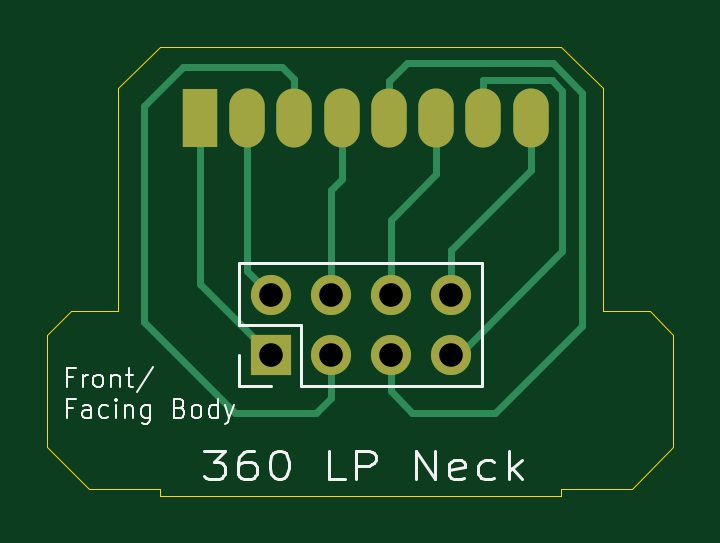
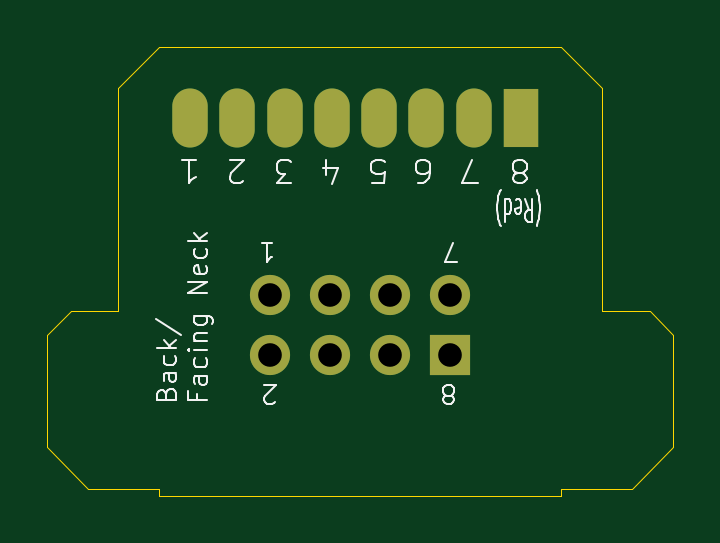
Circuit board: 11 layer files. Board 26.5 x 19.0 mm.
- bottom_copper: 360LPNeckWithPinHeaders-B_Cu.gbr (1822 bytes)
- bottom_mask: 360LPNeckWithPinHeaders-B_Mask.gbr (1021 bytes)
- paste: 360LPNeckWithPinHeaders-B_Paste.gbr (466 bytes)
- bottom_silk: 360LPNeckWithPinHeaders-B_Silkscreen.gbr (16763 bytes)
- outline: 360LPNeckWithPinHeaders-Edge_Cuts.gbr (1360 bytes)
- top_copper: 360LPNeckWithPinHeaders-F_Cu.gbr (3847 bytes)
- top_mask: 360LPNeckWithPinHeaders-F_Mask.gbr (1021 bytes)
- paste: 360LPNeckWithPinHeaders-F_Paste.gbr (466 bytes)
- top_silk: 360LPNeckWithPinHeaders-F_Silkscreen.gbr (12484 bytes)
- drill: 360LPNeckWithPinHeaders-NPTH.drl (265 bytes)
- drill: 360LPNeckWithPinHeaders-PTH.drl (907 bytes)

=== bottom_copper: 360LPNeckWithPinHeaders-B_Cu.gbr ===
%TF.GenerationSoftware,KiCad,Pcbnew,9.0.0*%
%TF.CreationDate,2025-03-11T10:13:58-07:00*%
%TF.ProjectId,360LPNeckWithPinHeaders,3336304c-504e-4656-936b-576974685069,rev?*%
%TF.SameCoordinates,Original*%
%TF.FileFunction,Copper,L2,Bot*%
%TF.FilePolarity,Positive*%
%FSLAX46Y46*%
G04 Gerber Fmt 4.6, Leading zero omitted, Abs format (unit mm)*
G04 Created by KiCad (PCBNEW 9.0.0) date 2025-03-11 10:13:58*
%MOMM*%
%LPD*%
G01*
G04 APERTURE LIST*
%TA.AperFunction,ComponentPad*%
%ADD10R,1.700000X1.700000*%
%TD*%
%TA.AperFunction,ComponentPad*%
%ADD11O,1.700000X1.700000*%
%TD*%
%TA.AperFunction,ComponentPad*%
%ADD12R,1.500000X2.500000*%
%TD*%
%TA.AperFunction,ComponentPad*%
%ADD13O,1.500000X2.500000*%
%TD*%
G04 APERTURE END LIST*
D10*
%TO.P,J2,1,Pin_1*%
%TO.N,Net-(J1-Pin_1)*%
X22000000Y-25540000D03*
D11*
%TO.P,J2,2,Pin_2*%
%TO.N,Net-(J1-Pin_2)*%
X22000000Y-23000000D03*
%TO.P,J2,3,Pin_3*%
%TO.N,Net-(J1-Pin_3)*%
X24540000Y-25540000D03*
%TO.P,J2,4,Pin_4*%
%TO.N,Net-(J1-Pin_4)*%
X24540000Y-23000000D03*
%TO.P,J2,5,Pin_5*%
%TO.N,Net-(J1-Pin_5)*%
X27080000Y-25540000D03*
%TO.P,J2,6,Pin_6*%
%TO.N,Net-(J1-Pin_6)*%
X27080000Y-23000000D03*
%TO.P,J2,7,Pin_7*%
%TO.N,Net-(J1-Pin_7)*%
X29620000Y-25540000D03*
%TO.P,J2,8,Pin_8*%
%TO.N,Net-(J1-Pin_8)*%
X29620000Y-23000000D03*
%TD*%
D12*
%TO.P,J1,1,Pin_1*%
%TO.N,Net-(J1-Pin_1)*%
X19000000Y-15500000D03*
D13*
%TO.P,J1,2,Pin_2*%
%TO.N,Net-(J1-Pin_2)*%
X21000000Y-15500000D03*
%TO.P,J1,3,Pin_3*%
%TO.N,Net-(J1-Pin_3)*%
X23000000Y-15500000D03*
%TO.P,J1,4,Pin_4*%
%TO.N,Net-(J1-Pin_4)*%
X25000000Y-15500000D03*
%TO.P,J1,5,Pin_5*%
%TO.N,Net-(J1-Pin_5)*%
X27000000Y-15500000D03*
%TO.P,J1,6,Pin_6*%
%TO.N,Net-(J1-Pin_6)*%
X29000000Y-15500000D03*
%TO.P,J1,7,Pin_7*%
%TO.N,Net-(J1-Pin_7)*%
X31000000Y-15500000D03*
%TO.P,J1,8,Pin_8*%
%TO.N,Net-(J1-Pin_8)*%
X33000000Y-15500000D03*
%TD*%
M02*

=== bottom_mask: 360LPNeckWithPinHeaders-B_Mask.gbr ===
%TF.GenerationSoftware,KiCad,Pcbnew,9.0.0*%
%TF.CreationDate,2025-03-11T10:13:58-07:00*%
%TF.ProjectId,360LPNeckWithPinHeaders,3336304c-504e-4656-936b-576974685069,rev?*%
%TF.SameCoordinates,Original*%
%TF.FileFunction,Soldermask,Bot*%
%TF.FilePolarity,Negative*%
%FSLAX46Y46*%
G04 Gerber Fmt 4.6, Leading zero omitted, Abs format (unit mm)*
G04 Created by KiCad (PCBNEW 9.0.0) date 2025-03-11 10:13:58*
%MOMM*%
%LPD*%
G01*
G04 APERTURE LIST*
%ADD10R,1.700000X1.700000*%
%ADD11O,1.700000X1.700000*%
%ADD12R,1.500000X2.500000*%
%ADD13O,1.500000X2.500000*%
G04 APERTURE END LIST*
D10*
%TO.C,J2*%
X22000000Y-25540000D03*
D11*
X22000000Y-23000000D03*
X24540000Y-25540000D03*
X24540000Y-23000000D03*
X27080000Y-25540000D03*
X27080000Y-23000000D03*
X29620000Y-25540000D03*
X29620000Y-23000000D03*
%TD*%
D12*
%TO.C,J1*%
X19000000Y-15500000D03*
D13*
X21000000Y-15500000D03*
X23000000Y-15500000D03*
X25000000Y-15500000D03*
X27000000Y-15500000D03*
X29000000Y-15500000D03*
X31000000Y-15500000D03*
X33000000Y-15500000D03*
%TD*%
M02*

=== paste: 360LPNeckWithPinHeaders-B_Paste.gbr ===
%TF.GenerationSoftware,KiCad,Pcbnew,9.0.0*%
%TF.CreationDate,2025-03-11T10:13:58-07:00*%
%TF.ProjectId,360LPNeckWithPinHeaders,3336304c-504e-4656-936b-576974685069,rev?*%
%TF.SameCoordinates,Original*%
%TF.FileFunction,Paste,Bot*%
%TF.FilePolarity,Positive*%
%FSLAX46Y46*%
G04 Gerber Fmt 4.6, Leading zero omitted, Abs format (unit mm)*
G04 Created by KiCad (PCBNEW 9.0.0) date 2025-03-11 10:13:58*
%MOMM*%
%LPD*%
G01*
G04 APERTURE LIST*
G04 APERTURE END LIST*
M02*

=== bottom_silk: 360LPNeckWithPinHeaders-B_Silkscreen.gbr (16763 bytes, source omitted) ===
=== outline: 360LPNeckWithPinHeaders-Edge_Cuts.gbr ===
%TF.GenerationSoftware,KiCad,Pcbnew,9.0.0*%
%TF.CreationDate,2025-03-11T10:13:58-07:00*%
%TF.ProjectId,360LPNeckWithPinHeaders,3336304c-504e-4656-936b-576974685069,rev?*%
%TF.SameCoordinates,Original*%
%TF.FileFunction,Profile,NP*%
%FSLAX46Y46*%
G04 Gerber Fmt 4.6, Leading zero omitted, Abs format (unit mm)*
G04 Created by KiCad (PCBNEW 9.0.0) date 2025-03-11 10:13:58*
%MOMM*%
%LPD*%
G01*
G04 APERTURE LIST*
%TA.AperFunction,Profile*%
%ADD10C,0.050000*%
%TD*%
G04 APERTURE END LIST*
D10*
X14300000Y-31200000D02*
X17300000Y-31200000D01*
X38050000Y-23700000D02*
X36050000Y-23700000D01*
X39050000Y-29450000D02*
X39050000Y-24700000D01*
X34300000Y-12500000D02*
X17300000Y-12500000D01*
X17300000Y-31500000D02*
X34300000Y-31500000D01*
X15550000Y-14250000D02*
X15550000Y-23700000D01*
X36050000Y-14250000D02*
X34300000Y-12500000D01*
X17300000Y-12500000D02*
X15550000Y-14250000D01*
X15550000Y-23700000D02*
X13550000Y-23700000D01*
X36050000Y-23700000D02*
X36050000Y-14250000D01*
X17300000Y-31200000D02*
X17300000Y-31500000D01*
X12550000Y-24700000D02*
X12550000Y-29450000D01*
X37300000Y-31200000D02*
X39050000Y-29450000D01*
X34300000Y-31500000D02*
X34300000Y-31200000D01*
X39050000Y-24700000D02*
X38050000Y-23700000D01*
X12550000Y-29450000D02*
X14300000Y-31200000D01*
X34300000Y-31200000D02*
X37300000Y-31200000D01*
X13550000Y-23700000D02*
X12550000Y-24700000D01*
M02*

=== top_copper: 360LPNeckWithPinHeaders-F_Cu.gbr ===
%TF.GenerationSoftware,KiCad,Pcbnew,9.0.0*%
%TF.CreationDate,2025-03-11T10:13:58-07:00*%
%TF.ProjectId,360LPNeckWithPinHeaders,3336304c-504e-4656-936b-576974685069,rev?*%
%TF.SameCoordinates,Original*%
%TF.FileFunction,Copper,L1,Top*%
%TF.FilePolarity,Positive*%
%FSLAX46Y46*%
G04 Gerber Fmt 4.6, Leading zero omitted, Abs format (unit mm)*
G04 Created by KiCad (PCBNEW 9.0.0) date 2025-03-11 10:13:58*
%MOMM*%
%LPD*%
G01*
G04 APERTURE LIST*
%TA.AperFunction,ComponentPad*%
%ADD10R,1.700000X1.700000*%
%TD*%
%TA.AperFunction,ComponentPad*%
%ADD11O,1.700000X1.700000*%
%TD*%
%TA.AperFunction,ComponentPad*%
%ADD12R,1.500000X2.500000*%
%TD*%
%TA.AperFunction,ComponentPad*%
%ADD13O,1.500000X2.500000*%
%TD*%
%TA.AperFunction,Conductor*%
%ADD14C,0.300000*%
%TD*%
G04 APERTURE END LIST*
D10*
%TO.P,J2,1,Pin_1*%
%TO.N,Net-(J1-Pin_1)*%
X22000000Y-25540000D03*
D11*
%TO.P,J2,2,Pin_2*%
%TO.N,Net-(J1-Pin_2)*%
X22000000Y-23000000D03*
%TO.P,J2,3,Pin_3*%
%TO.N,Net-(J1-Pin_3)*%
X24540000Y-25540000D03*
%TO.P,J2,4,Pin_4*%
%TO.N,Net-(J1-Pin_4)*%
X24540000Y-23000000D03*
%TO.P,J2,5,Pin_5*%
%TO.N,Net-(J1-Pin_5)*%
X27080000Y-25540000D03*
%TO.P,J2,6,Pin_6*%
%TO.N,Net-(J1-Pin_6)*%
X27080000Y-23000000D03*
%TO.P,J2,7,Pin_7*%
%TO.N,Net-(J1-Pin_7)*%
X29620000Y-25540000D03*
%TO.P,J2,8,Pin_8*%
%TO.N,Net-(J1-Pin_8)*%
X29620000Y-23000000D03*
%TD*%
D12*
%TO.P,J1,1,Pin_1*%
%TO.N,Net-(J1-Pin_1)*%
X19000000Y-15500000D03*
D13*
%TO.P,J1,2,Pin_2*%
%TO.N,Net-(J1-Pin_2)*%
X21000000Y-15500000D03*
%TO.P,J1,3,Pin_3*%
%TO.N,Net-(J1-Pin_3)*%
X23000000Y-15500000D03*
%TO.P,J1,4,Pin_4*%
%TO.N,Net-(J1-Pin_4)*%
X25000000Y-15500000D03*
%TO.P,J1,5,Pin_5*%
%TO.N,Net-(J1-Pin_5)*%
X27000000Y-15500000D03*
%TO.P,J1,6,Pin_6*%
%TO.N,Net-(J1-Pin_6)*%
X29000000Y-15500000D03*
%TO.P,J1,7,Pin_7*%
%TO.N,Net-(J1-Pin_7)*%
X31000000Y-15500000D03*
%TO.P,J1,8,Pin_8*%
%TO.N,Net-(J1-Pin_8)*%
X33000000Y-15500000D03*
%TD*%
D14*
%TO.N,Net-(J1-Pin_1)*%
X19000000Y-22540000D02*
X22000000Y-25540000D01*
X19000000Y-15500000D02*
X19000000Y-22540000D01*
%TO.N,Net-(J1-Pin_2)*%
X21000000Y-22000000D02*
X22000000Y-23000000D01*
X21000000Y-15500000D02*
X21000000Y-22000000D01*
%TO.N,Net-(J1-Pin_4)*%
X25000000Y-18100000D02*
X24540000Y-18560000D01*
X25000000Y-15500000D02*
X25000000Y-18100000D01*
X24540000Y-18560000D02*
X24540000Y-23000000D01*
%TO.N,Net-(J1-Pin_3)*%
X20500000Y-28000000D02*
X23900000Y-28000000D01*
X18300000Y-13350000D02*
X16650000Y-15000000D01*
X24540000Y-27360000D02*
X24540000Y-25540000D01*
X16650000Y-24150000D02*
X20500000Y-28000000D01*
X22500000Y-13350000D02*
X18300000Y-13350000D01*
X23900000Y-28000000D02*
X24540000Y-27360000D01*
X16650000Y-15000000D02*
X16650000Y-24150000D01*
X23000000Y-13850000D02*
X22500000Y-13350000D01*
X23000000Y-15500000D02*
X23000000Y-13850000D01*
%TO.N,Net-(J1-Pin_6)*%
X29000000Y-15500000D02*
X29000000Y-17900000D01*
X27080000Y-19820000D02*
X27080000Y-23000000D01*
X29000000Y-17900000D02*
X27080000Y-19820000D01*
%TO.N,Net-(J1-Pin_8)*%
X29620000Y-21080000D02*
X29620000Y-23000000D01*
X33000000Y-15500000D02*
X33000000Y-17700000D01*
X33000000Y-17700000D02*
X29620000Y-21080000D01*
%TO.N,Net-(J1-Pin_5)*%
X28000000Y-28000000D02*
X27080000Y-27080000D01*
X27000000Y-15500000D02*
X27000000Y-13950000D01*
X31500000Y-28000000D02*
X28000000Y-28000000D01*
X35200000Y-14450000D02*
X35200000Y-24300000D01*
X27000000Y-13950000D02*
X27750000Y-13200000D01*
X35200000Y-24300000D02*
X31500000Y-28000000D01*
X27750000Y-13200000D02*
X33950000Y-13200000D01*
X27080000Y-27080000D02*
X27080000Y-25540000D01*
X33950000Y-13200000D02*
X35200000Y-14450000D01*
%TO.N,Net-(J1-Pin_7)*%
X31000000Y-13900000D02*
X33900000Y-13900000D01*
X31000000Y-15500000D02*
X31000000Y-13900000D01*
X34350000Y-14350000D02*
X34350000Y-21150000D01*
X29960000Y-25540000D02*
X29620000Y-25540000D01*
X33900000Y-13900000D02*
X34350000Y-14350000D01*
X34350000Y-21150000D02*
X29960000Y-25540000D01*
%TD*%
M02*

=== top_mask: 360LPNeckWithPinHeaders-F_Mask.gbr ===
%TF.GenerationSoftware,KiCad,Pcbnew,9.0.0*%
%TF.CreationDate,2025-03-11T10:13:58-07:00*%
%TF.ProjectId,360LPNeckWithPinHeaders,3336304c-504e-4656-936b-576974685069,rev?*%
%TF.SameCoordinates,Original*%
%TF.FileFunction,Soldermask,Top*%
%TF.FilePolarity,Negative*%
%FSLAX46Y46*%
G04 Gerber Fmt 4.6, Leading zero omitted, Abs format (unit mm)*
G04 Created by KiCad (PCBNEW 9.0.0) date 2025-03-11 10:13:58*
%MOMM*%
%LPD*%
G01*
G04 APERTURE LIST*
%ADD10R,1.700000X1.700000*%
%ADD11O,1.700000X1.700000*%
%ADD12R,1.500000X2.500000*%
%ADD13O,1.500000X2.500000*%
G04 APERTURE END LIST*
D10*
%TO.C,J2*%
X22000000Y-25540000D03*
D11*
X22000000Y-23000000D03*
X24540000Y-25540000D03*
X24540000Y-23000000D03*
X27080000Y-25540000D03*
X27080000Y-23000000D03*
X29620000Y-25540000D03*
X29620000Y-23000000D03*
%TD*%
D12*
%TO.C,J1*%
X19000000Y-15500000D03*
D13*
X21000000Y-15500000D03*
X23000000Y-15500000D03*
X25000000Y-15500000D03*
X27000000Y-15500000D03*
X29000000Y-15500000D03*
X31000000Y-15500000D03*
X33000000Y-15500000D03*
%TD*%
M02*

=== paste: 360LPNeckWithPinHeaders-F_Paste.gbr ===
%TF.GenerationSoftware,KiCad,Pcbnew,9.0.0*%
%TF.CreationDate,2025-03-11T10:13:58-07:00*%
%TF.ProjectId,360LPNeckWithPinHeaders,3336304c-504e-4656-936b-576974685069,rev?*%
%TF.SameCoordinates,Original*%
%TF.FileFunction,Paste,Top*%
%TF.FilePolarity,Positive*%
%FSLAX46Y46*%
G04 Gerber Fmt 4.6, Leading zero omitted, Abs format (unit mm)*
G04 Created by KiCad (PCBNEW 9.0.0) date 2025-03-11 10:13:58*
%MOMM*%
%LPD*%
G01*
G04 APERTURE LIST*
G04 APERTURE END LIST*
M02*

=== top_silk: 360LPNeckWithPinHeaders-F_Silkscreen.gbr (12484 bytes, source omitted) ===
=== drill: 360LPNeckWithPinHeaders-NPTH.drl ===
M48
; DRILL file {KiCad 9.0.0} date 2025-03-11T10:13:57-0700
; FORMAT={-:-/ absolute / inch / decimal}
; #@! TF.CreationDate,2025-03-11T10:13:57-07:00
; #@! TF.GenerationSoftware,Kicad,Pcbnew,9.0.0
; #@! TF.FileFunction,NonPlated,1,2,NPTH
FMAT,2
INCH
%
G90
G05
M30

=== drill: 360LPNeckWithPinHeaders-PTH.drl ===
M48
; DRILL file {KiCad 9.0.0} date 2025-03-11T10:13:57-0700
; FORMAT={-:-/ absolute / inch / decimal}
; #@! TF.CreationDate,2025-03-11T10:13:57-07:00
; #@! TF.GenerationSoftware,Kicad,Pcbnew,9.0.0
; #@! TF.FileFunction,Plated,1,2,PTH
FMAT,2
INCH
; #@! TA.AperFunction,Plated,PTH,ComponentDrill
T1C0.0295
; #@! TA.AperFunction,Plated,PTH,ComponentDrill
T2C0.0394
%
G90
G05
T2
X0.8661Y-0.9055
X0.8661Y-1.0055
X0.9661Y-0.9055
X0.9661Y-1.0055
X1.0661Y-0.9055
X1.0661Y-1.0055
X1.1661Y-0.9055
X1.1661Y-1.0055
T1
G00X0.748Y-0.6004
M15
G01X0.748Y-0.6201
M16
G05
G00X0.8268Y-0.6004
M15
G01X0.8268Y-0.6201
M16
G05
G00X0.9055Y-0.6004
M15
G01X0.9055Y-0.6201
M16
G05
G00X0.9843Y-0.6004
M15
G01X0.9843Y-0.6201
M16
G05
G00X1.063Y-0.6004
M15
G01X1.063Y-0.6201
M16
G05
G00X1.1417Y-0.6004
M15
G01X1.1417Y-0.6201
M16
G05
G00X1.2205Y-0.6004
M15
G01X1.2205Y-0.6201
M16
G05
G00X1.2992Y-0.6004
M15
G01X1.2992Y-0.6201
M16
G05
M30

